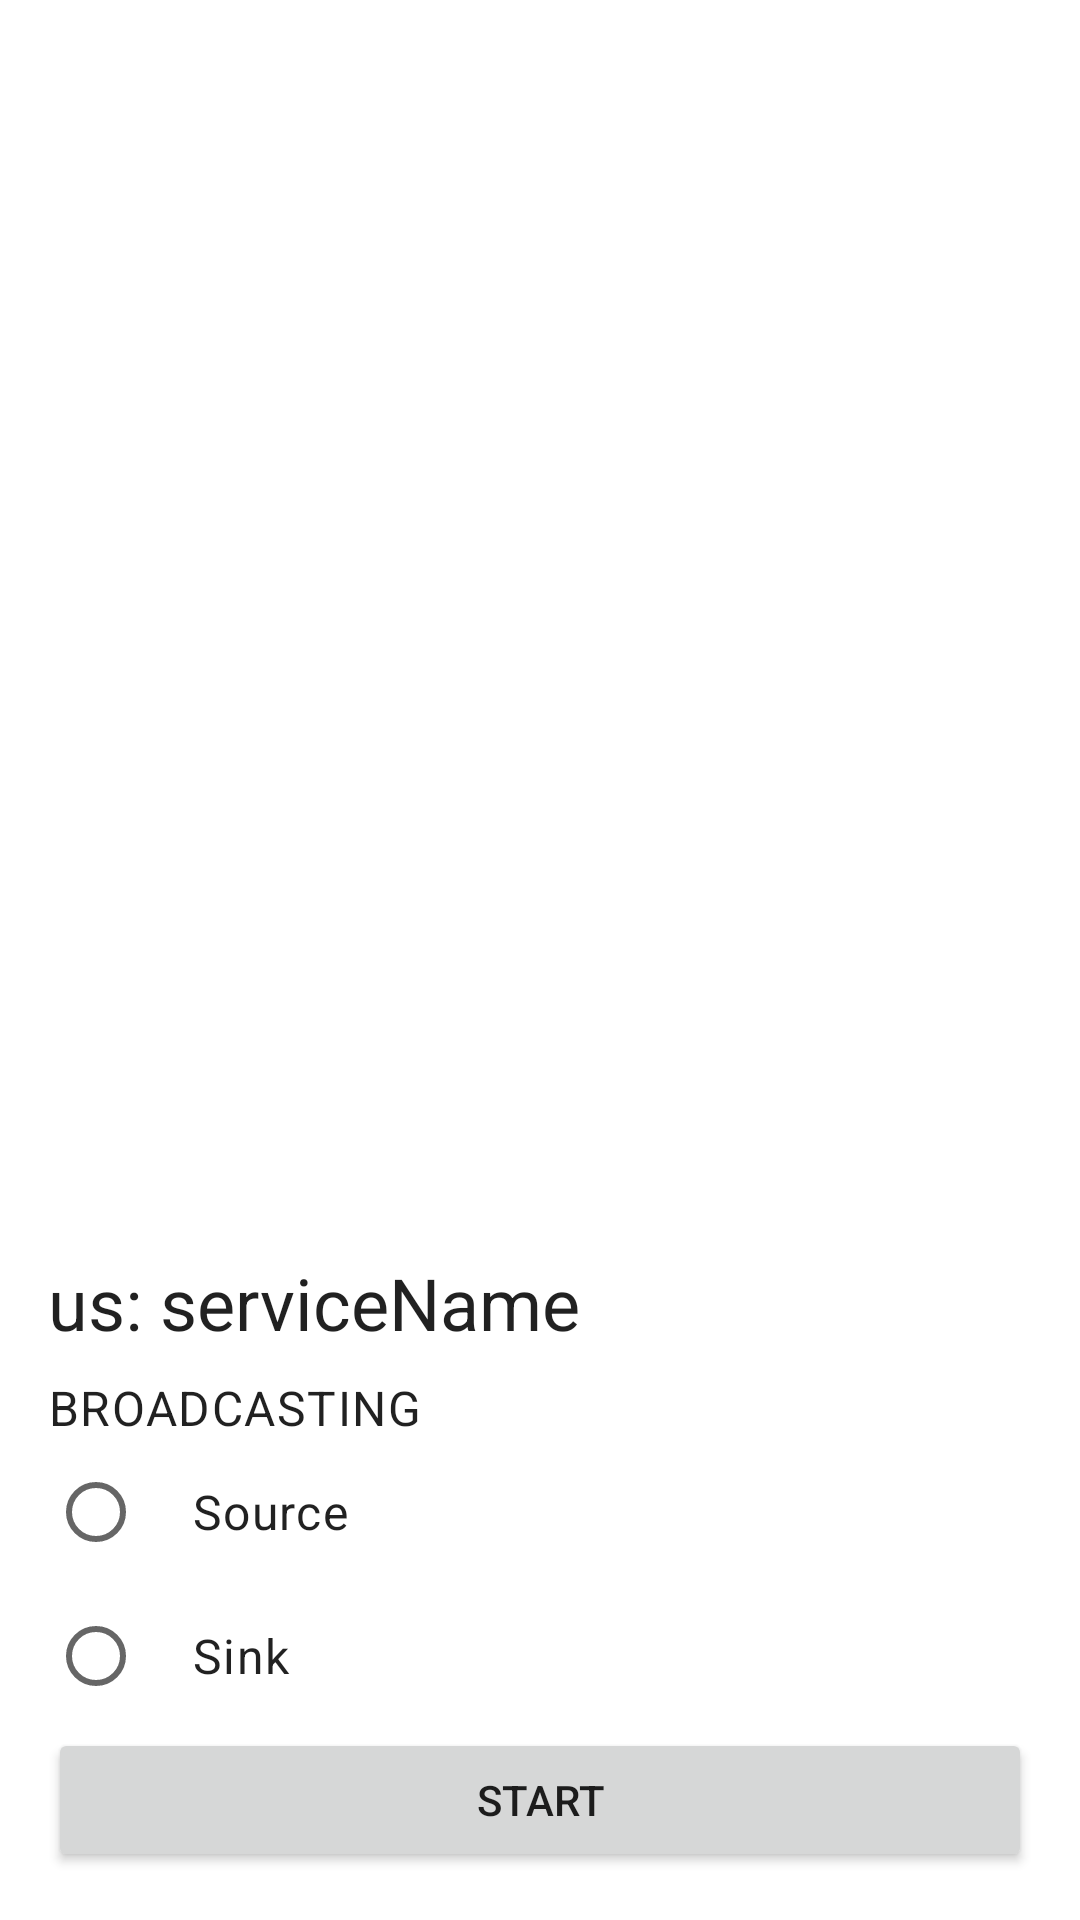

This screen was rendered from an Android layout file. Write that file and the resources it references.
<!-- AndroidManifest.xml: application theme AppTheme -->
<!-- res/layout/fragment_configuration.xml -->
<?xml version="1.0" encoding="utf-8"?>
<FrameLayout xmlns:android="http://schemas.android.com/apk/res/android"
    xmlns:tools="http://schemas.android.com/tools"
    android:layout_width="match_parent"
    android:layout_height="match_parent"
    tools:context=".ui.ConfigurationFragment">

    <LinearLayout
        android:layout_width="match_parent"
        android:layout_height="match_parent"
        android:padding="16dp"
        android:orientation="vertical">

        <androidx.recyclerview.widget.RecyclerView
            android:layout_width="match_parent"
            android:layout_height="0dp"
            android:id="@+id/config_frag_services_recycler"
            android:layout_weight="1"
            android:clipToPadding="true"
            tools:listitem="@layout/service_item_generic">
        </androidx.recyclerview.widget.RecyclerView>

        <FrameLayout
            android:layout_width="match_parent"
            android:layout_height="1dp"
            android:background="@drawable/divider"
            android:layout_marginTop="8dp"
            android:layout_marginBottom="8dp"
            android:alpha="0.3" />

        <LinearLayout
            android:layout_width="match_parent"
            android:layout_height="wrap_content"
            android:orientation="vertical"
            android:id="@+id/config_frag_state_banner">

            <TextView
                android:layout_width="wrap_content"
                android:layout_height="wrap_content"
                android:layout_marginBottom="8dp"
                style="@style/TextAppearance.MaterialComponents.Headline5"
                android:text="us: serviceName"
                android:id="@+id/config_frag_service_name"/>

            <TextView
                android:layout_width="wrap_content"
                android:layout_height="wrap_content"
                style="@style/TextAppearance.MaterialComponents.Body1"
                android:text="BROADCASTING"
                android:id="@+id/config_frag_service_state"/>

            <RadioGroup
                android:layout_width="match_parent"
                android:layout_height="wrap_content"
                android:orientation="vertical"
                android:id="@+id/config_frag_service_type">
                <RadioButton
                    android:layout_width="match_parent"
                    android:layout_height="wrap_content"
                    android:paddingStart="16dp"
                    android:text="Source"
                    style="@style/TextAppearance.MaterialComponents.Body1"
                    android:enabled="true"
                    android:id="@+id/config_frag_service_type_source"/>
                <RadioButton
                    android:layout_width="match_parent"
                    android:layout_height="wrap_content"
                    android:paddingStart="16dp"
                    style="@style/TextAppearance.MaterialComponents.Body1"
                    android:text="Sink"
                    android:id="@+id/config_frag_service_type_sink"/>
            </RadioGroup>

            <Button
                android:layout_width="match_parent"
                android:layout_height="wrap_content"
                android:text="Start"
                android:id="@+id/config_frag_service_state_button"/>

        </LinearLayout>

    </LinearLayout>

</FrameLayout>
<!-- res/layout/service_item_generic.xml (included above) -->
<?xml version="1.0" encoding="utf-8"?>
<LinearLayout xmlns:android="http://schemas.android.com/apk/res/android"
    android:orientation="horizontal" android:layout_width="match_parent"
    android:layout_height="64dp"
    android:background="?android:selectableItemBackground">

    <LinearLayout
        android:layout_width="0dp"
        android:layout_height="match_parent"
        android:orientation="vertical"
        android:layout_weight="1"
        android:layout_marginEnd="28dp">

        <TextView
            android:layout_width="wrap_content"
            android:layout_height="wrap_content"
            android:maxLines="1"
            style="@style/TextAppearance.MaterialComponents.Headline6"
            android:firstBaselineToTopHeight="24dp"
            android:text="Music101"
            android:id="@+id/service_item_generic_service_name"/>

        <TextView
            android:layout_width="wrap_content"
            android:layout_height="wrap_content"
            android:maxLines="1"
            style="@style/TextAppearance.MaterialComponents.Caption"
            android:firstBaselineToTopHeight="20dp"
            android:text="Connecting"
            android:id="@+id/service_item_generic_connection_state"/>

    </LinearLayout>

    <TextView
        android:layout_width="wrap_content"
        android:layout_height="wrap_content"
        android:maxLines="1"
        style="@style/TextAppearance.MaterialComponents.Caption"
        android:firstBaselineToTopHeight="44dp"
        android:text="SOURCE"
        android:id="@+id/service_item_generic_service_type"/>

</LinearLayout>
<!-- resources referenced by this layout -->
<resources>
  <style name="AppTheme" parent="Theme.MaterialComponents.DayNight.NoActionBar">
  
          
          <item name="colorPrimary">@color/my_app_primary_color</item>
          <item name="colorSecondary">@color/my_app_secondary_color</item>
          <item name="android:colorBackground">@color/my_app_background_color</item>
          <item name="colorError">@color/my_app_error_color</item>
  
          
          <item name="colorPrimaryVariant">@color/my_app_primary_variant_color</item>
          <item name="colorSecondaryVariant">@color/my_app_secondary_variant_color</item>
          <item name="colorSurface">@color/my_app_surface_color</item>
          <item name="colorOnPrimary">@color/my_app_color_on_primary</item>
          <item name="colorOnSecondary">@color/my_app_color_on_secondary</item>
          <item name="colorOnBackground">@color/my_app_color_on_background</item>
          <item name="colorOnError">@color/my_app_color_on_error</item>
          <item name="colorOnSurface">@color/my_app_color_on_surface</item>
          <item name="scrimBackground">@color/mtrl_scrim_color</item>
          <item name="textAppearanceHeadline1">@style/TextAppearance.MaterialComponents.Headline1</item>
          <item name="textAppearanceHeadline2">@style/TextAppearance.MaterialComponents.Headline2</item>
          <item name="textAppearanceHeadline3">@style/TextAppearance.MaterialComponents.Headline3</item>
          <item name="textAppearanceHeadline4">@style/TextAppearance.MaterialComponents.Headline4</item>
          <item name="textAppearanceHeadline5">@style/TextAppearance.MaterialComponents.Headline5</item>
          <item name="textAppearanceHeadline6">@style/TextAppearance.MaterialComponents.Headline6</item>
          <item name="textAppearanceSubtitle1">@style/TextAppearance.MaterialComponents.Subtitle1</item>
          <item name="textAppearanceSubtitle2">@style/TextAppearance.MaterialComponents.Subtitle2</item>
          <item name="textAppearanceBody1">@style/TextAppearance.MaterialComponents.Body1</item>
          <item name="textAppearanceBody2">@style/TextAppearance.MaterialComponents.Body2</item>
          <item name="textAppearanceCaption">@style/TextAppearance.MaterialComponents.Caption</item>
          <item name="textAppearanceButton">@style/TextAppearance.MaterialComponents.Button</item>
          <item name="textAppearanceOverline">@style/TextAppearance.MaterialComponents.Overline</item>
  
      </style>
  <color name="my_app_primary_color">#07575b</color>
  <color name="my_app_secondary_color">#c4dfe6</color>
  <color name="my_app_background_color">#ffffff</color>
  <color name="my_app_error_color">#b00020</color>
  <color name="my_app_primary_variant_color">#003b46</color>
  <color name="my_app_secondary_variant_color">#66a5ad</color>
  <color name="my_app_surface_color">#ffffff</color>
  <color name="my_app_color_on_primary">#ffffff</color>
  <color name="my_app_color_on_secondary">#000000</color>
  <color name="my_app_color_on_background">#000000</color>
  <color name="my_app_color_on_error">#b00020</color>
  <color name="my_app_color_on_surface">#000000</color>
</resources>
